150-way image classification set "pokemon" from GitHub (josunesorbet/pokemon); label vocabulary: Abra, Aerodactyl, Alakazam, Alolan Sandslash, Arbok, Arcanine, Articuno, Beedrill, Bellsprout, Blastoise, Bulbasaur, Butterfree, Caterpie, Chansey, Charizard, Charmander, Charmeleon, Clefable, Clefairy, Cloyster, Cubone, Dewgong, Diglett, Ditto, Dodrio, Doduo, Dragonair, Dragonite, Dratini, Drowzee, Dugtrio, Eevee, Ekans, Electabuzz, Electrode, Exeggcute, Exeggutor, Farfetchd, Fearow, Flareon, Gastly, Gengar, Geodude, Gloom, Golbat, Goldeen, Golduck, Golem, Graveler, Grimer, Growlithe, Gyarados, Haunter, Hitmonchan, Hitmonlee, Horsea, Hypno, Ivysaur, Jigglypuff, Jolteon, Jynx, Kabuto, Kabutops, Kadabra, Kakuna, Kangaskhan, Kingler, Koffing, Krabby, Lapras, Lickitung, Machamp, Machoke, Machop, Magikarp, Magmar, Magnemite, Magneton, Mankey, Marowak, Meowth, Metapod, Mew, Mewtwo, Moltres, Mr Mime, Muk, Nidoking, Nidoqueen, Nidorina, Nidorino, Ninetales, Oddish, Omanyte, Omastar, Onix, Paras, Parasect, Persian, Pidgeot, Pidgeotto, Pidgey, Pikachu, Pinsir, Poliwag, Poliwhirl, Poliwrath, Ponyta, Porygon, Primeape, Psyduck, Raichu, Rapidash, Raticate, Rattata, Rhydon, Rhyhorn, Sandshrew, Sandslash, Scyther, Seadra, Seaking, Seel, Shellder, Slowbro, Slowpoke, Snorlax, Spearow, Squirtle, Starmie, Staryu, Tangela, Tauros, Tentacool, Tentacruel, Vaporeon, Venomoth, Venonat, Venusaur, Victreebel, Vileplume, Voltorb, Vulpix, Wartortle, Weedle, Weepinbell, Weezing, Wigglytuff, Zapdos, Zubat.

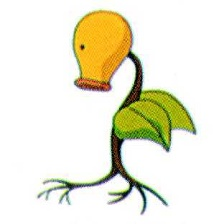
Label: Bellsprout

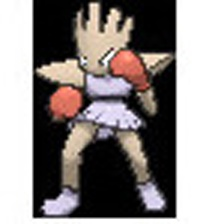
Label: Hitmonchan

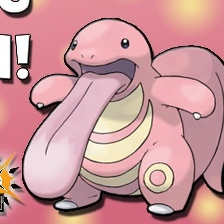
Label: Lickitung

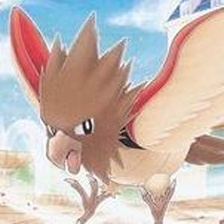
Label: Spearow

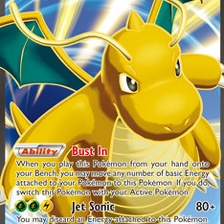
Label: Dragonite

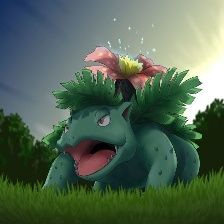
Label: Venusaur
